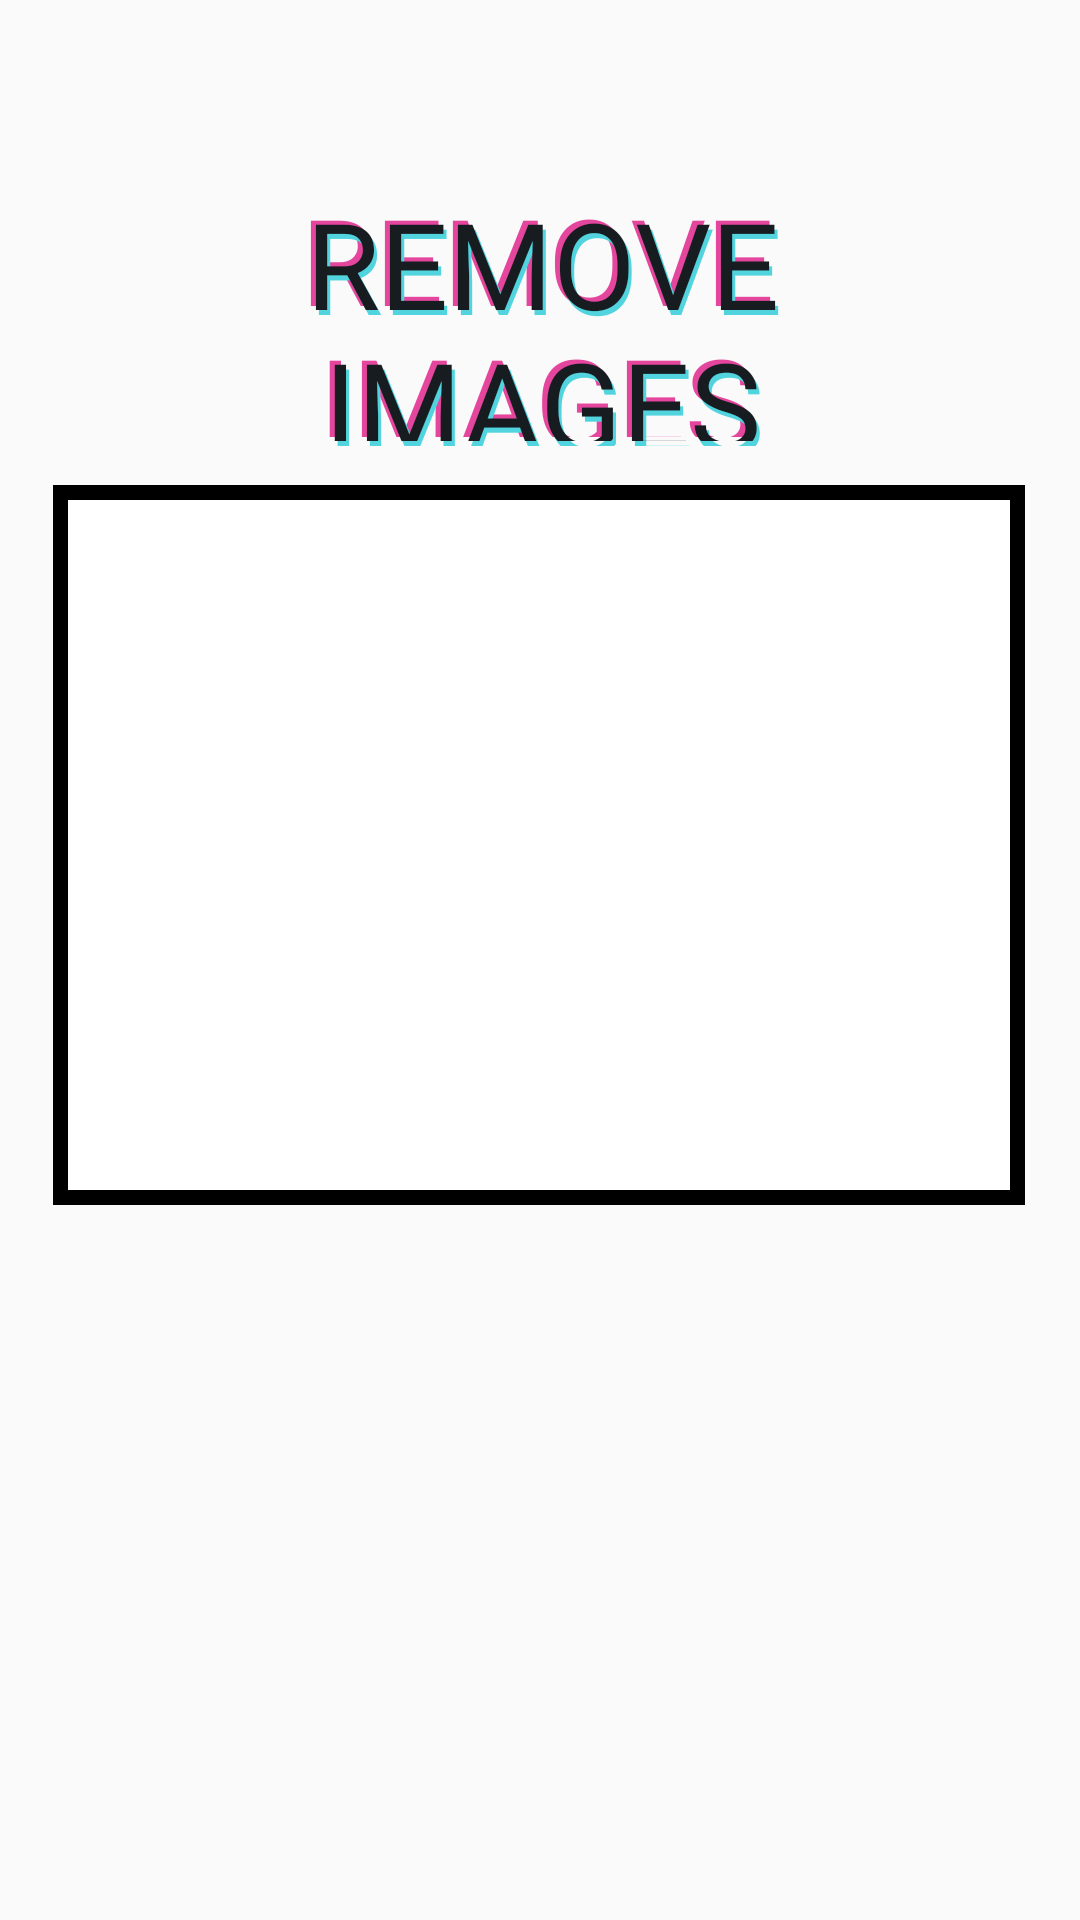

Reconstruct the res/layout file that produces this screen, plus the resources it refers to.
<!-- AndroidManifest.xml: activity theme Theme.AppCompat.Light.NoActionBar.FullScreen -->
<!-- res/layout/activity_remove_images.xml -->
<?xml version="1.0" encoding="utf-8"?>
<androidx.constraintlayout.widget.ConstraintLayout xmlns:android="http://schemas.android.com/apk/res/android"
    xmlns:app="http://schemas.android.com/apk/res-auto"
    xmlns:tools="http://schemas.android.com/tools"
    android:layout_width="match_parent"
    android:layout_height="match_parent"
    tools:context=".flickr.RemoveImagesActivity">

    <WebView
        android:id="@+id/bground_remove_images"
        android:layout_width="wrap_content"
        android:layout_height="wrap_content"
        app:layout_constraintBottom_toBottomOf="parent"
        app:layout_constraintEnd_toEndOf="parent"
        app:layout_constraintStart_toStartOf="parent"
        app:layout_constraintTop_toTopOf="parent" />

    <TextView
        android:id="@+id/menu_pink2"
        android:layout_width="300dp"
        android:layout_height="86dp"
        android:fontFamily="@font/vera_bold"
        android:gravity="center"
        android:text="REMOVE IMAGES"
        android:textColor="#E5469D"
        android:textSize="40sp"
        app:layout_constraintBottom_toBottomOf="parent"
        app:layout_constraintEnd_toEndOf="parent"
        app:layout_constraintHorizontal_bias="0.486"
        app:layout_constraintStart_toStartOf="parent"
        app:layout_constraintTop_toTopOf="parent"
        app:layout_constraintVertical_bias="0.108" />

    <TextView
        android:id="@+id/menu_blue2"
        android:layout_width="300dp"
        android:layout_height="86dp"
        android:fontFamily="@font/vera_bold"
        android:gravity="center"
        android:text="REMOVE IMAGES"
        android:textColor="#51D4DE"
        android:textSize="40sp"
        app:layout_constraintBottom_toBottomOf="parent"
        app:layout_constraintEnd_toEndOf="parent"
        app:layout_constraintHorizontal_bias="0.528"
        app:layout_constraintStart_toStartOf="parent"
        app:layout_constraintTop_toTopOf="parent"
        app:layout_constraintVertical_bias="0.113" />

    <TextView
        android:id="@+id/menu_black2"
        android:layout_width="300dp"
        android:layout_height="86dp"
        android:fontFamily="@font/vera_bold"
        android:gravity="center"
        android:text="REMOVE IMAGES"
        android:textColor="#171C21"
        android:textSize="40sp"
        app:layout_constraintBottom_toBottomOf="parent"
        app:layout_constraintEnd_toEndOf="parent"
        app:layout_constraintHorizontal_bias="0.51"
        app:layout_constraintStart_toStartOf="parent"
        app:layout_constraintTop_toTopOf="parent"
        app:layout_constraintVertical_bias="0.11" />

    <ImageView
        android:id="@+id/imageArray"
        android:layout_width="324dp"
        android:layout_height="240dp"
        android:layout_marginTop="16dp"
        android:background="@drawable/border_remove_imageview"
        app:layout_constraintBottom_toBottomOf="parent"
        app:layout_constraintEnd_toEndOf="parent"
        app:layout_constraintHorizontal_bias="0.494"
        app:layout_constraintStart_toStartOf="parent"
        app:layout_constraintTop_toBottomOf="@+id/menu_pink2"
        app:layout_constraintVertical_bias="0.0" />

    <ImageButton
        android:id="@+id/prevBtn"
        android:layout_width="139dp"
        android:layout_height="73dp"
        android:background="@null"
        android:scaleType="fitCenter"
        app:layout_constraintBottom_toBottomOf="parent"
        app:layout_constraintEnd_toEndOf="parent"
        app:layout_constraintHorizontal_bias="0.058"
        app:layout_constraintStart_toStartOf="parent"
        app:layout_constraintTop_toTopOf="parent"
        app:layout_constraintVertical_bias="0.706"
        app:srcCompat="@drawable/previous_btn" />

    <ImageButton
        android:id="@+id/nextBtn"
        android:layout_width="139dp"
        android:layout_height="73dp"
        android:background="@null"
        android:scaleType="fitCenter"
        app:layout_constraintBottom_toBottomOf="parent"
        app:layout_constraintEnd_toEndOf="parent"
        app:layout_constraintHorizontal_bias="0.941"
        app:layout_constraintStart_toStartOf="parent"
        app:layout_constraintTop_toTopOf="parent"
        app:layout_constraintVertical_bias="0.706"
        app:srcCompat="@drawable/next_btn" />

    <ImageButton
        android:id="@+id/removeBtn"
        android:layout_width="139dp"
        android:layout_height="73dp"
        android:background="@null"
        android:scaleType="fitCenter"
        app:layout_constraintBottom_toBottomOf="parent"
        app:layout_constraintEnd_toEndOf="parent"
        app:layout_constraintStart_toStartOf="parent"
        app:layout_constraintTop_toTopOf="parent"
        app:layout_constraintVertical_bias="0.875"
        app:srcCompat="@drawable/remove_image_btn" />

</androidx.constraintlayout.widget.ConstraintLayout>
<!-- resources referenced by this layout -->
<resources>
  <!-- drawable border_remove_imageview (drawable) -->
  <?xml version="1.0" encoding="utf-8"?>
  <shape xmlns:android="http://schemas.android.com/apk/res/android">
      <solid android:color="#FFFFFF"/>
      <stroke android:width="5dp" android:color="#000000" />
      <padding android:cropToPadding="true" android:left="5dp" android:top="5dp" android:right="5dp"
          android:bottom="5dp" />
  </shape>
  <!-- drawable next_btn: png bitmap (drawable, 5148 bytes) -->
  <!-- drawable previous_btn: png bitmap (drawable, 7506 bytes) -->
  <!-- drawable remove_image_btn: png bitmap (drawable, 10074 bytes) -->
  <style name="Theme.AppCompat.Light.NoActionBar.FullScreen" parent="@style/Theme.AppCompat.Light.NoActionBar">
          <item name="android:windowNoTitle">true</item>
          <item name="android:windowActionBar">false</item>
          <item name="android:windowFullscreen">true</item>
          <item name="android:windowContentOverlay">@null</item>
      </style>
</resources>
